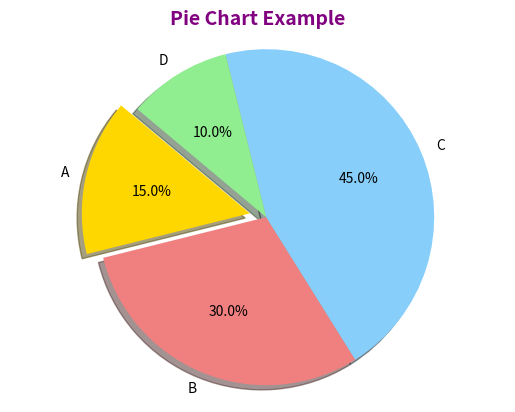

Python code for this plot:
import matplotlib.pyplot as plt
import numpy as np

# Pie chart data
labels = ['A', 'B', 'C', 'D']
sizes = [15, 30, 45, 10]
colors = ['gold', 'lightcoral', 'lightskyblue', 'lightgreen']
explode = (0.1, 0, 0, 0)  # explode the 1st slice
# 'explode' is used to offset a slice from the center of the pie

# Create a pie chart
plt.pie(sizes, explode=explode, labels=labels, colors=colors, autopct='%1.1f%%', shadow=True, startangle=140)
#Startangle is used to rotate the start of the pie chart

plt.title('Pie Chart Example', fontsize=14, fontweight='bold', color='purple')
plt.axis('equal')  # Equal aspect ratio ensures that pie is drawn as a circle.

plt.show()